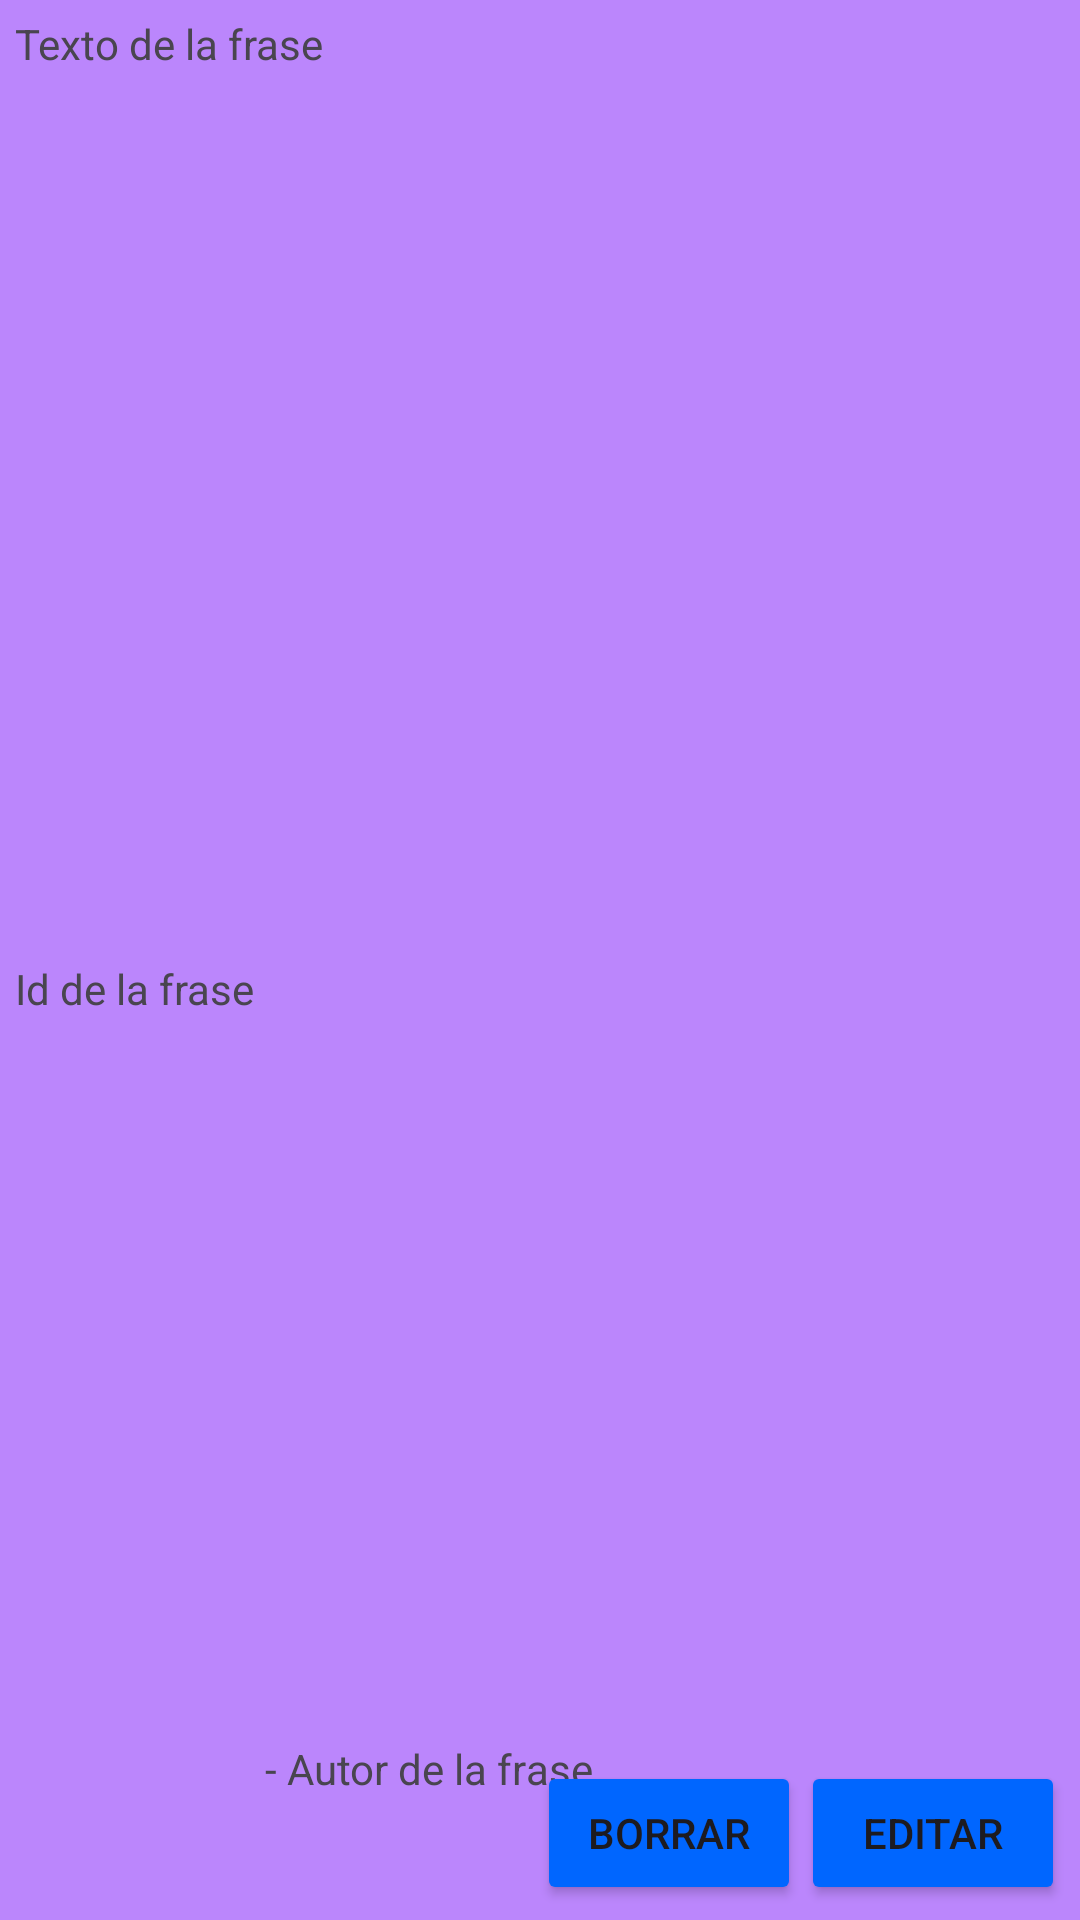

Reconstruct the res/layout file that produces this screen, plus the resources it refers to.
<!-- AndroidManifest.xml: application theme Theme.RegaloLely -->
<!-- res/layout/fragment_frase.xml -->
<?xml version="1.0" encoding="utf-8"?>
<androidx.constraintlayout.widget.ConstraintLayout
    xmlns:android="http://schemas.android.com/apk/res/android"
    xmlns:app="http://schemas.android.com/apk/res-auto"
    xmlns:tools="http://schemas.android.com/tools"
    android:layout_width="match_parent"
    android:background="@color/primary_dark"
    android:layout_height="wrap_content"
    android:padding="5dp"
    android:layout_marginLeft="10dp"
    android:layout_marginRight="10dp"
    android:layout_marginTop="5dp"
    android:backgroundTint="@color/purple_200">

    <TextView
        android:id="@+id/txtFrase"
        android:layout_width="match_parent"
        android:layout_height="55dp"
        android:text="Texto de la frase"
        app:layout_constraintEnd_toEndOf="parent"
        app:layout_constraintStart_toStartOf="parent"
        app:layout_constraintTop_toTopOf="parent" />

    <TextView
        android:id="@+id/txtIdFrase"
        android:layout_width="wrap_content"
        android:layout_height="55dp"
        android:text="Id de la frase"
        app:layout_constraintBottom_toBottomOf="parent"
        app:layout_constraintStart_toStartOf="parent"
        app:layout_constraintTop_toBottomOf="@+id/txtFrase" />

    <TextView
        android:id="@+id/txtSeparacion"
        android:layout_width="wrap_content"
        android:layout_height="55dp"
        android:text=" - "
        app:layout_constraintBottom_toBottomOf="parent"
        app:layout_constraintStart_toEndOf="@+id/txtIdFrase"
        app:layout_constraintTop_toBottomOf="@+id/txtFrase"
        app:layout_constraintVertical_bias="1.0" />

    <TextView
        android:id="@+id/txtAutorFrase"
        android:layout_width="wrap_content"
        android:layout_height="55dp"
        android:text="Autor de la frase"
        app:layout_constraintBottom_toBottomOf="parent"
        app:layout_constraintStart_toEndOf="@+id/txtSeparacion" />

    <Button
        android:id="@+id/btnEditar"
        android:layout_width="wrap_content"
        android:layout_height="wrap_content"
        android:backgroundTint="@color/button"
        android:text="Editar"
        app:layout_constraintBottom_toBottomOf="parent"
        app:layout_constraintEnd_toEndOf="parent" />

    <Button
        android:id="@+id/btnEliminar"
        android:layout_width="wrap_content"
        android:layout_height="wrap_content"
        android:backgroundTint="@color/button"
        android:text="Borrar"
        app:layout_constraintBottom_toBottomOf="parent"
        app:layout_constraintEnd_toStartOf="@+id/btnEditar" />

</androidx.constraintlayout.widget.ConstraintLayout>
<!-- resources referenced by this layout -->
<resources>
  <color name="button">#0066FF</color>
  <color name="primary_dark">#FF9933CC</color>
  <color name="purple_200">#BB86FC</color>
  <style name="Theme.RegaloLely" parent="Base.Theme.RegaloLely" />
  <style name="Base.Theme.RegaloLely" parent="Theme.Material3.DayNight.NoActionBar">
          
          
      </style>
</resources>
